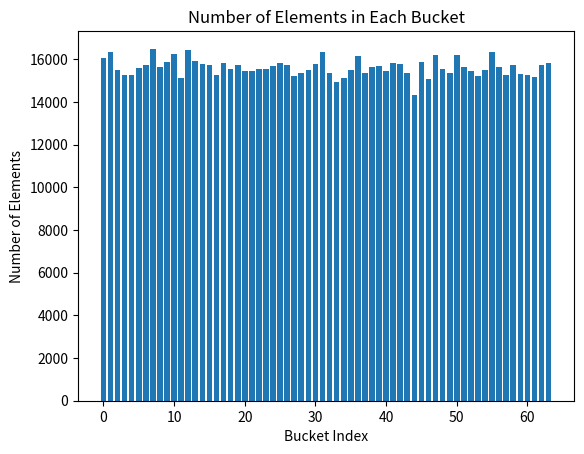
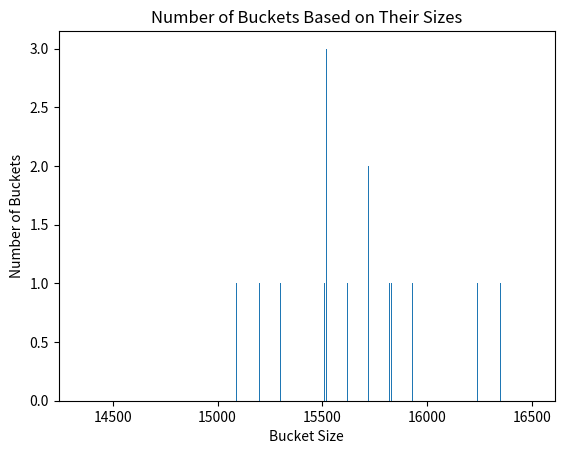

Write the Python code that produced these figures, in order.
#!/usr/bin/env python3
# -*- coding: utf-8 -*-
"""
Created on Fri Jul 21 22:23:29 2023

@author: dhruv
"""

import random
import string
import hashlib
import matplotlib.pyplot as plt
import time

start_time= time.time()

# Function to generate a random string of given length
def generate_random_string(length):
    letters = string.ascii_letters
    return ''.join(random.choice(letters) for _ in range(length))

class SeqBuff:
    def __init__(self):
        self.entries = []

    def append(self, hashed_key, value):
        self.entries.append((hashed_key, value))

    def search(self, hashed_key):
        for index, entry in enumerate(reversed(self.entries)):
            if entry[0] == hashed_key:
                return entry[1], len(self.entries) - index - 1  # Return value and index from end
        return None, None

# Global Welcome_Buff dictionary with large size (100000 entries)
Welcome_Buff = {}

# Generating random key-value insertions in Welcome_Buff
num_insertions_welcome = 100000  # Number of insertions in Welcome_Buff
key_length = 10  # Length of the keys
value_length = 20  # Length of the values

for index in range(num_insertions_welcome):
    key = generate_random_string(key_length)
    value = generate_random_string(value_length)
    hashed_key = hashlib.sha256(key.encode()).hexdigest()  # Hash the key
    Welcome_Buff[key] = value  # Adding to the Welcome_Buff with original key

# Number of pairs of hash_buffs and seq_buffs
num_pairs = 10

# Creating lists to store pairs of hash_buffs and seq_buffs
hash_buffs_list = []
seq_buffs_list = []

# Transfer data from Welcome_Buff to SeqBuff and Hash_Buff for each pair
for _ in range(num_pairs):
    seq_buff = SeqBuff()
    hash_buff = {}
    for key, value in Welcome_Buff.items():
        hashed_key = hashlib.sha256(key.encode()).hexdigest()  # Hash the key
        seq_buff.append(hashed_key, value)  # Adding to the SeqBuff with hashed key
        prefix = hashed_key[:6]
        if prefix in hash_buff:
            hash_buff[prefix].append((hashed_key, seq_buff.search(hashed_key)[1]))  # Append (hashed_key, index)
        else:
            hash_buff[prefix] = [(hashed_key, seq_buff.search(hashed_key)[1])]  # Create new entry with (hashed_key, index)
        if len(hash_buff[prefix]) >= 2000:  # If hash_buff for this prefix is filled, move to the next pair
            break
    hash_buffs_list.append(hash_buff)
    seq_buffs_list.append(seq_buff)

# Bucket sort based on the first 6 bits of the hashed keys for each pair
sorted_buff = []
for hash_buff, seq_buff in zip(hash_buffs_list, seq_buffs_list):
    for prefix in sorted(hash_buff.keys()):
        for hashed_key, index in hash_buff[prefix]:
            sorted_buff.append((hashed_key, seq_buff.entries[index][1]))  # Append (hashed_key, value)

# Print the first few entries in sorted_buff for demonstration
print("Sorted Entries in sorted_buff:")
for entry in sorted_buff[:10]:
    print(entry)

sorted_buff = []
buckets = [0] * 64  # Initialize a list to store the number of elements in each bucket

for hash_buff, seq_buff in zip(hash_buffs_list, seq_buffs_list):
    for prefix in sorted(hash_buff.keys()):
        for hashed_key, index in hash_buff[prefix]:
            sorted_buff.append((hashed_key, seq_buff.entries[index][1]))  # Append (hashed_key, value)
            bucket_index = int(hashed_key, 16) % 64  # Convert the first 6 bits of hashed_key to an integer between 0 and 63
            buckets[bucket_index] += 1  # Increment the count of elements in the corresponding bucket

# Print the number of elements in each bucket for demonstration
print("Number of Elements in Each Bucket:")
for i, count in enumerate(buckets):
    print(f"Bucket {i}: {count} elements")

end_time = time.time()
time_taken = end_time - start_time

# Calculate the throughput (key-value pairs per second)
total_key_value_pairs = num_insertions_welcome
throughput = total_key_value_pairs / time_taken

# Print the throughput
print(f"Throughput: {throughput:.2f} key-value pairs per second")

# Plotting the number of elements in each bucket
plt.bar(range(64), buckets)
plt.xlabel("Bucket Index")
plt.ylabel("Number of Elements")
plt.title("Number of Elements in Each Bucket")
plt.show()

bucket_sizes = {}
for count in buckets:
    if count in bucket_sizes:
        bucket_sizes[count] += 1
    else:
        bucket_sizes[count] = 1

# Rearrange the buckets based on their sizes (sort by the number of elements in the bucket)
sorted_bucket_sizes = sorted(bucket_sizes.items(), key=lambda x: x[0])

# Get the sizes and counts of the buckets after rearranging
sorted_sizes = [size for size, count in sorted_bucket_sizes]
sorted_counts = [count for size, count in sorted_bucket_sizes]

# Plot the bar chart of the number of buckets based on their sizes
plt.bar(sorted_sizes, sorted_counts)
plt.xlabel("Bucket Size")
plt.ylabel("Number of Buckets")
plt.title("Number of Buckets Based on Their Sizes")
plt.show()
